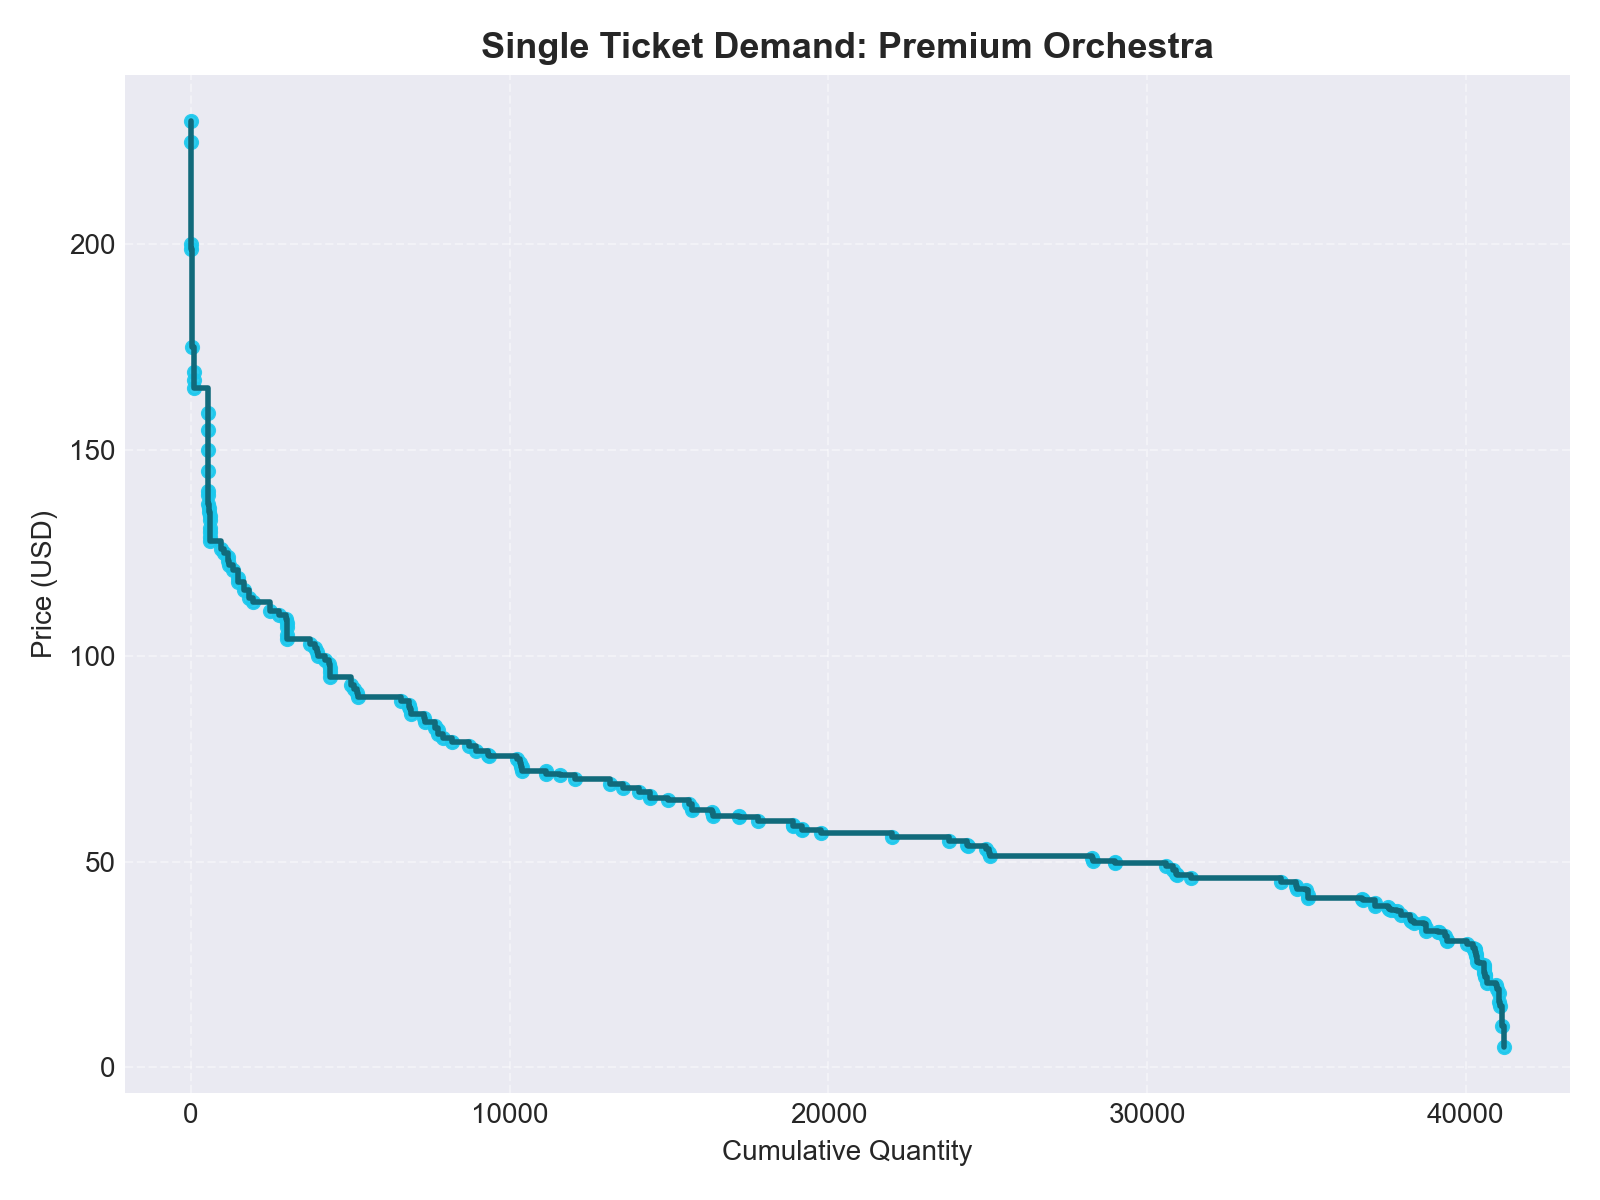

Source data for this figure (header and first rows):
purchase_price, seats_sold, transactions, unique_events, total_revenue, cumulative_quantity, cumulative_share, share_of_total, avg_price, price_std, price_cv
230.0, 2, 1, 1, 460.0, 2, 4.8534265191225004e-05, 4.8534265191225004e-05, 63.07, 25.92, 0.4077
225.0, 6, 3, 1, 1350, 8, 0.0001941, 0.0001456, 63.07, 25.92, 0.4077
200.0, 2, 1, 1, 400.0, 10, 0.0002427, 4.8534265191225004e-05, 63.07, 25.92, 0.4077
199.0, 2, 1, 1, 398.0, 12, 0.0002912, 4.8534265191225004e-05, 63.07, 25.92, 0.4077
175.0, 14, 7, 2, 2450, 26, 0.0006309, 0.0003397, 63.07, 25.92, 0.4077
169.0, 60, 35, 1, 10140, 86, 0.002087, 0.001456, 63.07, 25.92, 0.4077
167.0, 20, 10, 1, 3340, 106, 0.002572, 0.0004853, 63.07, 25.92, 0.4077
165.0, 2, 1, 1, 330.0, 108, 0.002621, 4.8534265191225004e-05, 63.07, 25.92, 0.4077
159.0, 417, 243, 1, 66303, 525, 0.01274, 0.01012, 63.07, 25.92, 0.4077
155.0, 2, 1, 1, 310.0, 527, 0.01279, 4.8534265191225004e-05, 63.07, 25.92, 0.4077
150.0, 2, 1, 1, 300.0, 529, 0.01284, 4.8534265191225004e-05, 63.07, 25.92, 0.4077
145.0, 8, 4, 2, 1160, 537, 0.01303, 0.0001941, 63.07, 25.92, 0.4077
140.0, 3, 1, 1, 420.0, 540, 0.0131, 7.280139778683751e-05, 63.07, 25.92, 0.4077
139.0, 2, 2, 1, 278.0, 542, 0.01315, 4.8534265191225004e-05, 63.07, 25.92, 0.4077
137.0, 1, 1, 1, 137.0, 543, 0.01318, 2.4267132595612502e-05, 63.07, 25.92, 0.4077
136.0, 15, 7, 1, 2040, 558, 0.01354, 0.000364, 63.07, 25.92, 0.4077
135.0, 11, 7, 3, 1485, 569, 0.01381, 0.0002669, 63.07, 25.92, 0.4077
134.0, 22, 9, 4, 2948, 591, 0.01434, 0.0005339, 63.07, 25.92, 0.4077
133.0, 5, 3, 3, 665.0, 596, 0.01446, 0.0001213, 63.07, 25.92, 0.4077
131.0, 7, 7, 2, 917.0, 603, 0.01463, 0.0001699, 63.07, 25.92, 0.4077
130.0, 2, 1, 1, 260.0, 605, 0.01468, 4.8534265191225004e-05, 63.07, 25.92, 0.4077
129.0, 4, 2, 1, 516.0, 609, 0.01478, 9.706853038245001e-05, 63.07, 25.92, 0.4077
128.0, 1, 1, 1, 128.0, 610, 0.0148, 2.4267132595612502e-05, 63.07, 25.92, 0.4077
126.0, 325, 183, 12, 40950, 935, 0.02269, 0.007887, 63.07, 25.92, 0.4077
125.0, 105, 52, 12, 13125, 1040, 0.02524, 0.002548, 63.07, 25.92, 0.4077
124.0, 121, 78, 16, 15004, 1161, 0.02817, 0.002936, 63.07, 25.92, 0.4077
123.0, 1, 1, 1, 123.0, 1162, 0.0282, 2.4267132595612502e-05, 63.07, 25.92, 0.4077
122.0, 38, 21, 9, 4616, 1200, 0.02912, 0.0009222, 63.07, 25.92, 0.4077
121.0, 118, 74, 8, 14278, 1318, 0.03198, 0.002864, 63.07, 25.92, 0.4077
119.0, 167, 98, 26, 19873, 1485, 0.03604, 0.004053, 63.07, 25.92, 0.4077
118.0, 7, 4, 4, 826.0, 1492, 0.03621, 0.0001699, 63.07, 25.92, 0.4077
116.0, 173, 96, 11, 20068, 1665, 0.0404, 0.004198, 63.07, 25.92, 0.4077
114.0, 144, 77, 11, 16416, 1809, 0.0439, 0.003494, 63.07, 25.92, 0.4077
113.0, 127, 79, 17, 14351, 1936, 0.04698, 0.003082, 63.07, 25.92, 0.4077
111.0, 556, 327, 47, 61716, 2492, 0.06047, 0.01349, 63.07, 25.92, 0.4077
110.0, 282, 112, 28, 31020, 2774, 0.06732, 0.006843, 63.07, 25.92, 0.4077
109.0, 217, 118, 36, 23653, 2991, 0.07258, 0.005266, 63.07, 25.92, 0.4077
108.0, 15, 11, 4, 1620, 3006, 0.07295, 0.000364, 63.07, 25.92, 0.4077
107.0, 4, 2, 1, 428.0, 3010, 0.07304, 9.706853038245001e-05, 63.07, 25.92, 0.4077
105.0, 15, 10, 4, 1575, 3025, 0.07341, 0.000364, 63.07, 25.92, 0.4077
104.0, 4, 3, 1, 416.0, 3029, 0.07351, 9.706853038245001e-05, 63.07, 25.92, 0.4077
103.0, 694, 354, 38, 71482, 3723, 0.09035, 0.01684, 63.07, 25.92, 0.4077
102.0, 157, 99, 36, 16014, 3880, 0.09416, 0.00381, 63.07, 25.92, 0.4077
101.0, 71, 26, 6, 7171, 3951, 0.09588, 0.001723, 63.07, 25.92, 0.4077
100.0, 28, 17, 8, 2800, 3979, 0.09656, 0.0006795, 63.07, 25.92, 0.4077
99.0, 240, 142, 5, 23760, 4219, 0.1024, 0.005824, 63.07, 25.92, 0.4077
98.0, 124, 64, 9, 12152, 4343, 0.1054, 0.003009, 63.07, 25.92, 0.4077
97.0, 10, 8, 3, 970.0, 4353, 0.1056, 0.0002427, 63.07, 25.92, 0.4077
96.0, 4, 2, 1, 384.0, 4357, 0.1057, 9.706853038245001e-05, 63.07, 25.92, 0.4077
95.0, 2, 1, 1, 190.0, 4359, 0.1058, 4.8534265191225004e-05, 63.07, 25.92, 0.4077
93.0, 660, 279, 15, 60636, 5019, 0.1218, 0.01602, 63.07, 25.92, 0.4077
92.0, 110, 58, 8, 10120, 5129, 0.1245, 0.002669, 63.07, 25.92, 0.4077
91.0, 75, 38, 11, 6825, 5204, 0.1263, 0.00182, 63.07, 25.92, 0.4077
90.0, 45, 24, 11, 4050, 5249, 0.1274, 0.001092, 63.07, 25.92, 0.4077
89.0, 1340, 553, 8, 119260, 6589, 0.1599, 0.03252, 63.07, 25.92, 0.4077
88.0, 248, 131, 12, 21824, 6837, 0.1659, 0.006018, 63.07, 25.92, 0.4077
87.55, 19, 7, 2, 1663, 6856, 0.1664, 0.0004611, 63.07, 25.92, 0.4077
87.0, 16, 6, 2, 1392, 6872, 0.1668, 0.0003883, 63.07, 25.92, 0.4077
86.0, 47, 22, 14, 4042, 6919, 0.1679, 0.001141, 63.07, 25.92, 0.4077
85.0, 391, 168, 11, 33235, 7310, 0.1774, 0.009488, 63.07, 25.92, 0.4077
... 108 more rows
